The GitHub repository JS-Kuba/CNN-lego contains a labelled image folder "dataset_v3" with 4 categories: flower, leaf, stone, wood. Examples follow, each with its label.

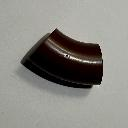
Label: wood

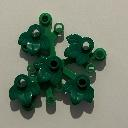
Label: leaf

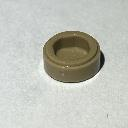
Label: stone

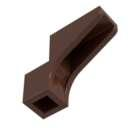
Label: wood

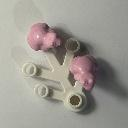
Label: flower

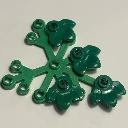
Label: leaf
